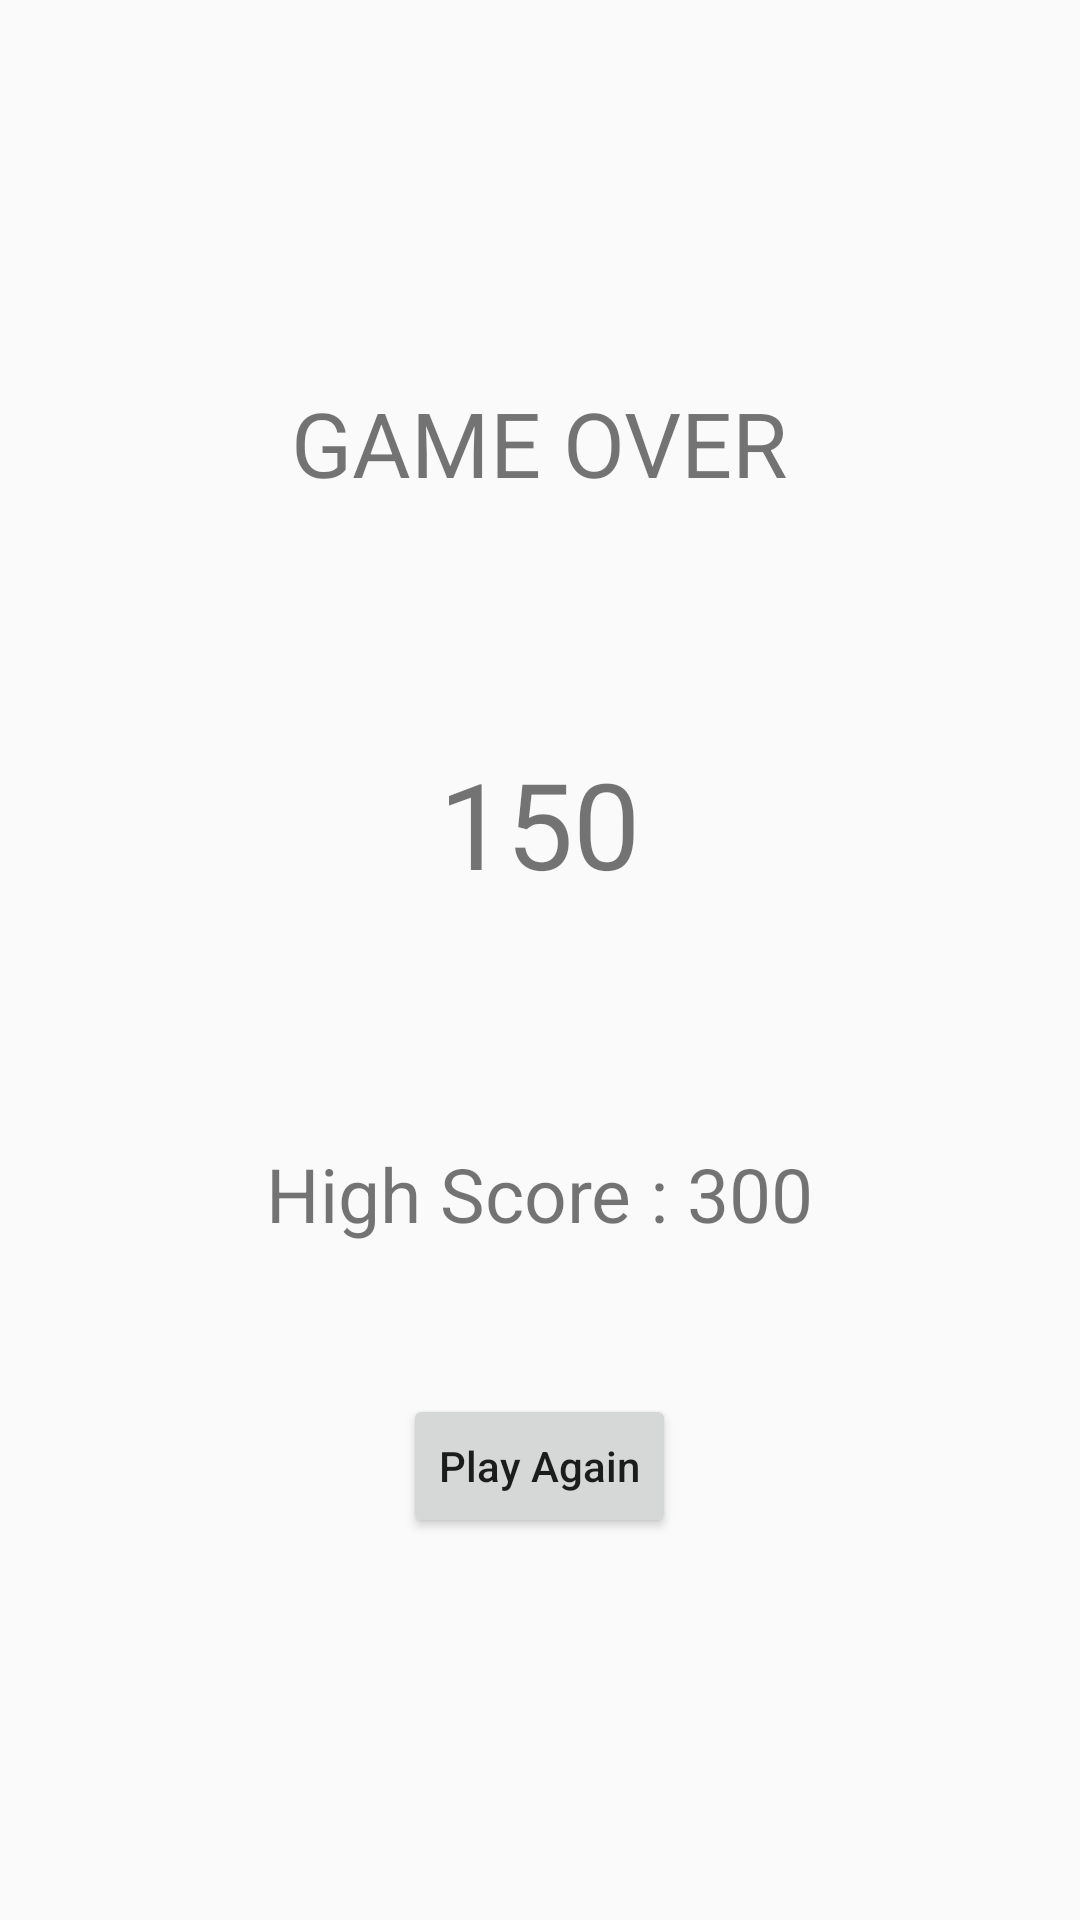

Produce the Android XML layout that renders to this screen, including the resource entries it uses.
<!-- AndroidManifest.xml: application theme AppTheme -->
<!-- res/layout/activity_result.xml -->
<?xml version="1.0" encoding="utf-8"?>
<LinearLayout xmlns:android="http://schemas.android.com/apk/res/android"
    xmlns:app="http://schemas.android.com/apk/res-auto"
    xmlns:tools="http://schemas.android.com/tools"
    android:layout_width="match_parent"
    android:layout_height="match_parent"
    tools:context="protodesu.kirbyishungry.result"
    android:orientation="vertical"
    android:gravity="center">

    
    <TextView
        android:layout_width="wrap_content"
        android:layout_height="wrap_content"
        android:text="GAME OVER"
        android:textSize="30sp"/>

    <TextView
        android:id="@+id/scoreLabel"
        android:layout_width="wrap_content"
        android:layout_height="wrap_content"
        android:text="150"
        android:layout_marginTop="80dp"
        android:textSize="40sp"/>
    
    <TextView
        android:id="@+id/highScoreLabel"
        android:layout_width="wrap_content"
        android:layout_height="wrap_content"
        android:text="High Score : 300"
        android:textSize="25dp"
        android:layout_marginTop="80dp"/>
    
    <Button
        android:layout_width="wrap_content"
        android:layout_height="wrap_content"
        android:layout_marginTop="50dp"
        android:text="Play Again"
        android:textAllCaps="false"
        android:onClick="playAgain"/>
    
    
    
</LinearLayout>
<!-- resources referenced by this layout -->
<resources>
  <style name="AppTheme" parent="Theme.AppCompat.Light.NoActionBar">
          
          <item name="colorPrimary">@color/colorPrimary</item>
          <item name="colorPrimaryDark">@color/colorPrimaryDark</item>
          <item name="colorAccent">@color/colorAccent</item>
      </style>
  <!-- not gathered from this repository: default colours our renderer supplied (Android Studio template values) -->
  <color name="colorPrimary">#FF6200EE</color>
  <color name="colorPrimaryDark">#FF3700B3</color>
  <color name="colorAccent">#FF03DAC5</color>
</resources>
